Labelled photos from "UseSteeringWheel-ImageProcessing-DeepLearning-HandGesture", an image-classification folder in bilge97/UseSteeringWheel-ImageProcessing-DeepLearning-HandGesture. The possible labels are: left, right, stop.

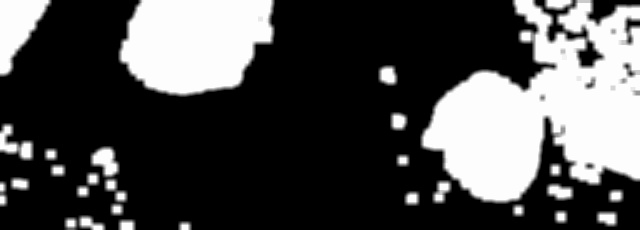
Label: left

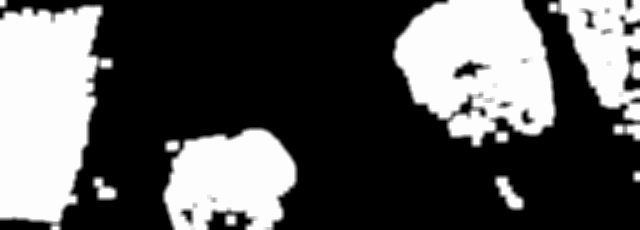
Label: right

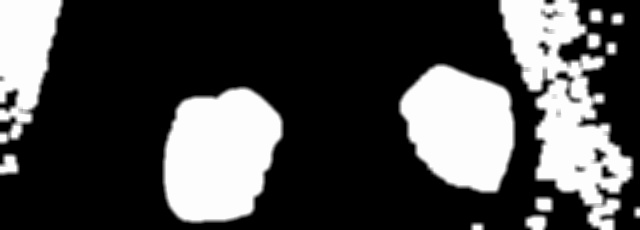
Label: right

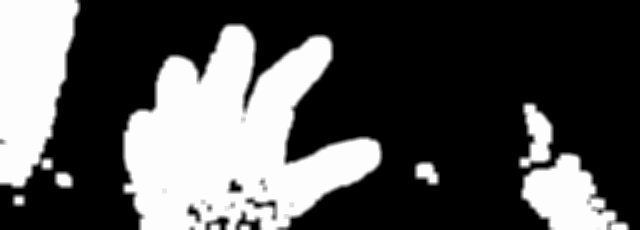
Label: stop

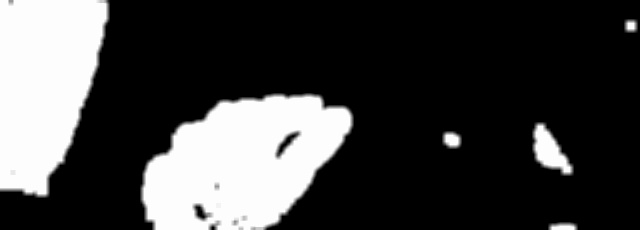
Label: right

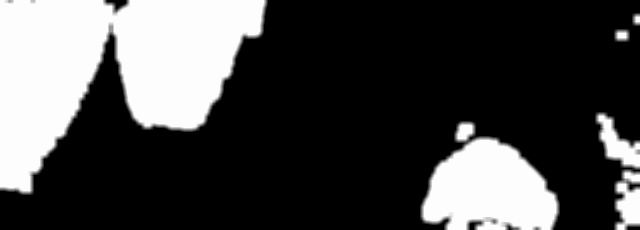
Label: left
